Run: headless pygame with SDL's dummy video driver; simulated clock (each Clock.tick advances the game by its frame time, no real sleeping); random seed 0; keys injected as events and as key.get_pressed() state; no mouse input; restart key R tapped at the start of phases 3 and 4.
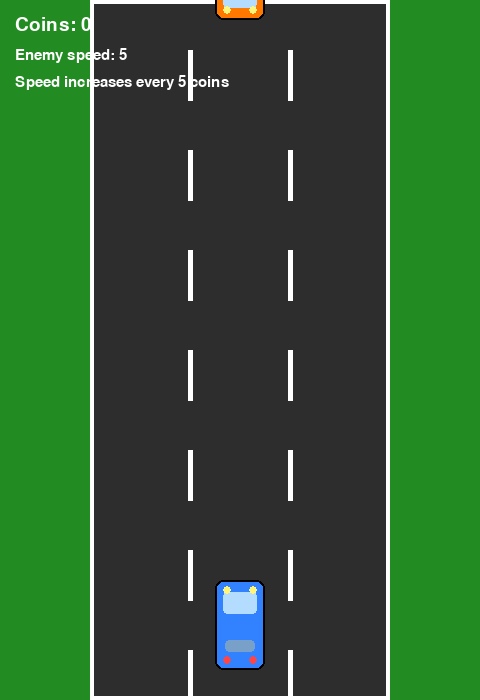
Frame 1 of 4 · flips 1–60 · no input
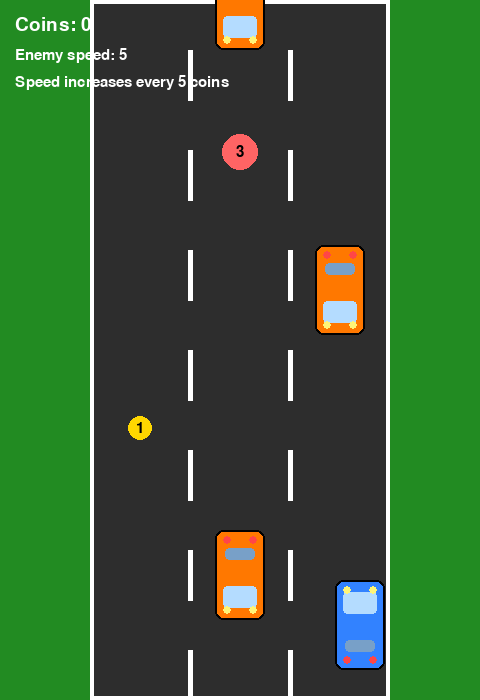
Frame 2 of 4 · flips 61–180 · tapped SPACE, RETURN · held RIGHT (→), D
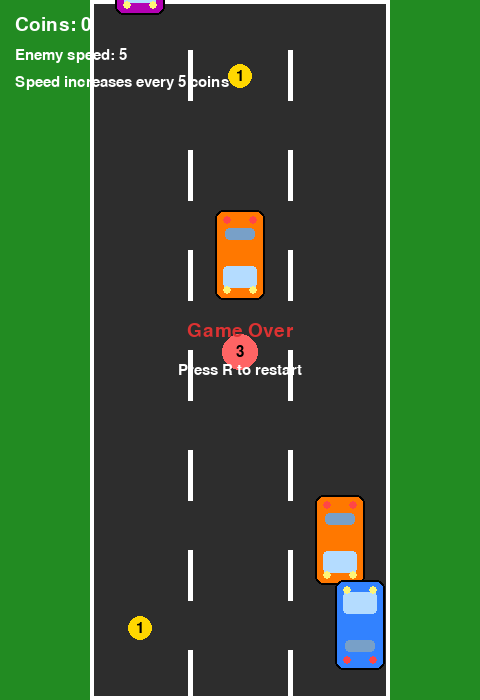
Frame 3 of 4 · flips 181–300 · tapped R · held DOWN (↓), S
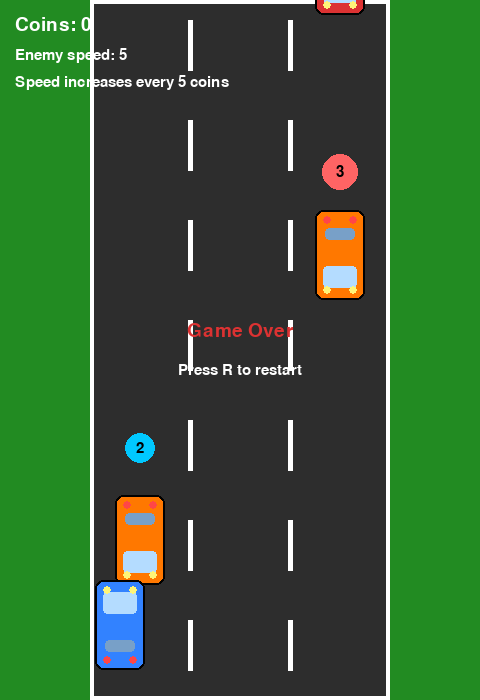
Frame 4 of 4 · flips 301–420 · tapped R · held LEFT (←), A, UP (↑), W

The pygame program that drew these frames:

import random
import pygame

pygame.init()

WIDTH, HEIGHT = 480, 700
screen = pygame.display.set_mode((WIDTH, HEIGHT))
pygame.display.set_caption("Racer")
clock = pygame.time.Clock()

FONT = pygame.font.SysFont("arial", 28)
SMALL_FONT = pygame.font.SysFont("arial", 22)

GREEN = (34, 139, 34)
GRAY = (45, 45, 45)
WHITE = (255, 255, 255)
BLUE = (50, 130, 255)
RED = (220, 50, 50)
BLACK = (0, 0, 0)

CAR_GLASS = (180, 220, 255)
REAR_GLASS = (120, 160, 200)
HEADLIGHT = (255, 245, 120)
TAILLIGHT = (255, 70, 70)

ROAD_X = 90
ROAD_W = 300
LANES = 3
LANE_W = ROAD_W // LANES

PLAYER_W, PLAYER_H = 50, 90
ENEMY_W, ENEMY_H = 50, 90

COIN_TYPES = [
    {"weight": 1, "radius": 12, "color": (255, 215, 0)},
    {"weight": 2, "radius": 15, "color": (0, 200, 255)},
    {"weight": 3, "radius": 18, "color": (255, 100, 100)},
]

SPEED_UP_EVERY = 5


def lane_center(lane_index):
    return ROAD_X + lane_index * LANE_W + LANE_W // 2


def circle_rect_collision(cx, cy, radius, rect):
    nearest_x = max(rect.left, min(cx, rect.right))
    nearest_y = max(rect.top, min(cy, rect.bottom))
    dx = cx - nearest_x
    dy = cy - nearest_y
    return dx * dx + dy * dy <= radius * radius


def reset_game():
    return {
        "player": pygame.Rect(WIDTH // 2 - PLAYER_W // 2, HEIGHT - 120, PLAYER_W, PLAYER_H),
        "player_speed": 7,
        "enemies": [],
        "coins": [],
        "coins_collected": 0,
        "enemy_speed": 5,
        "road_offset": 0,
        "last_enemy_spawn": 0,
        "last_coin_spawn": 0,
        "game_over": False,
    }


def spawn_enemy(state):
    lane = random.randrange(LANES)
    x = lane_center(lane) - ENEMY_W // 2
    color = random.choice([(220, 50, 50), (255, 120, 0), (180, 0, 180)])
    state["enemies"].append(
        {"rect": pygame.Rect(x, -ENEMY_H, ENEMY_W, ENEMY_H), "color": color}
    )


def spawn_coin(state):
    lane = random.randrange(LANES)
    coin_type = random.choices(COIN_TYPES, weights=[60, 30, 10], k=1)[0]
    state["coins"].append(
        {
            "x": lane_center(lane),
            "y": -20,
            "radius": coin_type["radius"],
            "weight": coin_type["weight"],
            "color": coin_type["color"],
        }
    )


def draw_car(rect, color, facing="up"):
    pygame.draw.rect(screen, color, rect, border_radius=8)
    pygame.draw.rect(screen, BLACK, rect, 2, border_radius=8)

    if facing == "up":
        windshield = pygame.Rect(rect.x + 8, rect.y + 12, rect.w - 16, 22)
        rear_window = pygame.Rect(rect.x + 10, rect.bottom - 30, rect.w - 20, 12)
        head_y = rect.y + 10
        tail_y = rect.bottom - 10
    else:
        windshield = pygame.Rect(rect.x + 8, rect.bottom - 34, rect.w - 16, 22)
        rear_window = pygame.Rect(rect.x + 10, rect.y + 18, rect.w - 20, 12)
        head_y = rect.bottom - 10
        tail_y = rect.y + 10

    pygame.draw.rect(screen, CAR_GLASS, windshield, border_radius=4)
    pygame.draw.rect(screen, REAR_GLASS, rear_window, border_radius=4)

    pygame.draw.circle(screen, HEADLIGHT, (rect.x + 12, head_y), 4)
    pygame.draw.circle(screen, HEADLIGHT, (rect.right - 12, head_y), 4)
    pygame.draw.circle(screen, TAILLIGHT, (rect.x + 12, tail_y), 4)
    pygame.draw.circle(screen, TAILLIGHT, (rect.right - 12, tail_y), 4)


def draw_road(offset):
    screen.fill(GREEN)
    pygame.draw.rect(screen, GRAY, (ROAD_X, 0, ROAD_W, HEIGHT))
    pygame.draw.rect(screen, WHITE, (ROAD_X, 0, ROAD_W, HEIGHT), 4)

    for lane in range(1, LANES):
        x = ROAD_X + lane * LANE_W
        for y in range(-50 + offset, HEIGHT, 100):
            pygame.draw.line(screen, WHITE, (x, y), (x, y + 50), 5)


state = reset_game()
running = True

while running:
    dt = clock.tick(60)
    now = pygame.time.get_ticks()

    for event in pygame.event.get():
        if event.type == pygame.QUIT:
            running = False

        if event.type == pygame.KEYDOWN and state["game_over"]:
            if event.key == pygame.K_r:
                state = reset_game()

    keys = pygame.key.get_pressed()

    if not state["game_over"]:
        if keys[pygame.K_LEFT]:
            state["player"].x -= state["player_speed"]
        if keys[pygame.K_RIGHT]:
            state["player"].x += state["player_speed"]

        state["player"].x = max(
            ROAD_X + 5,
            min(state["player"].x, ROAD_X + ROAD_W - state["player"].w - 5)
        )

        if now - state["last_enemy_spawn"] > 900:
            spawn_enemy(state)
            state["last_enemy_spawn"] = now

        if now - state["last_coin_spawn"] > 1100:
            spawn_coin(state)
            state["last_coin_spawn"] = now

        state["enemy_speed"] = 5 + state["coins_collected"] // SPEED_UP_EVERY
        state["road_offset"] = (state["road_offset"] + state["enemy_speed"] * 2) % 100

        for enemy in state["enemies"][:]:
            enemy["rect"].y += state["enemy_speed"]
            if enemy["rect"].top > HEIGHT:
                state["enemies"].remove(enemy)
            elif enemy["rect"].colliderect(state["player"]):
                state["game_over"] = True

        for coin in state["coins"][:]:
            coin["y"] += 4
            if coin["y"] - coin["radius"] > HEIGHT:
                state["coins"].remove(coin)
            elif circle_rect_collision(coin["x"], coin["y"], coin["radius"], state["player"]):
                state["coins_collected"] += coin["weight"]
                state["coins"].remove(coin)

    draw_road(state["road_offset"])

    for coin in state["coins"]:
        pygame.draw.circle(screen, coin["color"], (coin["x"], int(coin["y"])), coin["radius"])
        label = SMALL_FONT.render(str(coin["weight"]), True, BLACK)
        screen.blit(label, label.get_rect(center=(coin["x"], int(coin["y"]))))

    for enemy in state["enemies"]:
        draw_car(enemy["rect"], enemy["color"], facing="down")

    draw_car(state["player"], BLUE, facing="up")

    coins_text = FONT.render(f"Coins: {state['coins_collected']}", True, WHITE)
    speed_text = SMALL_FONT.render(f"Enemy speed: {state['enemy_speed']}", True, WHITE)
    info_text = SMALL_FONT.render(f"Speed increases every {SPEED_UP_EVERY} coins", True, WHITE)

    screen.blit(coins_text, (15, 15))
    screen.blit(speed_text, (15, 48))
    screen.blit(info_text, (15, 75))

    if state["game_over"]:
        over = FONT.render("Game Over", True, RED)
        retry = SMALL_FONT.render("Press R to restart", True, WHITE)
        screen.blit(over, over.get_rect(center=(WIDTH // 2, HEIGHT // 2 - 20)))
        screen.blit(retry, retry.get_rect(center=(WIDTH // 2, HEIGHT // 2 + 20)))

    pygame.display.flip()

pygame.quit()
